2-way image classification set "cnn_dataset" from GitHub (upputurisrilaxmi-ui/Project_ML); label vocabulary: crop, weed.

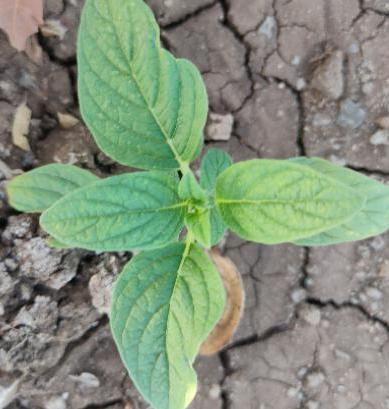
Label: crop

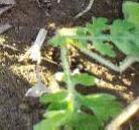
Label: weed

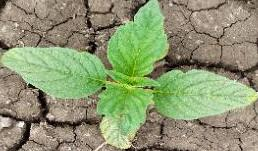
Label: crop

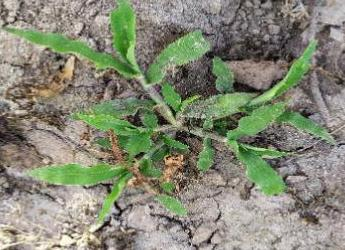
Label: weed

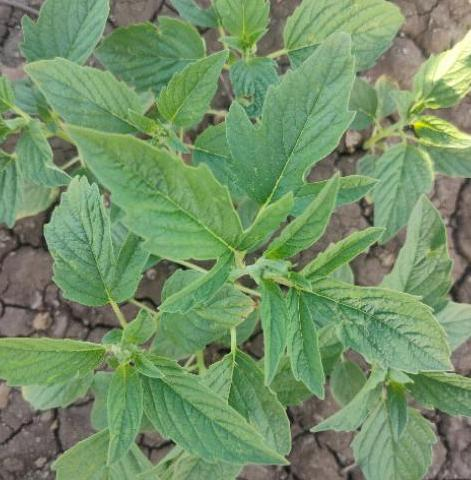
Label: crop

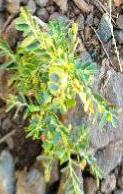
Label: weed
